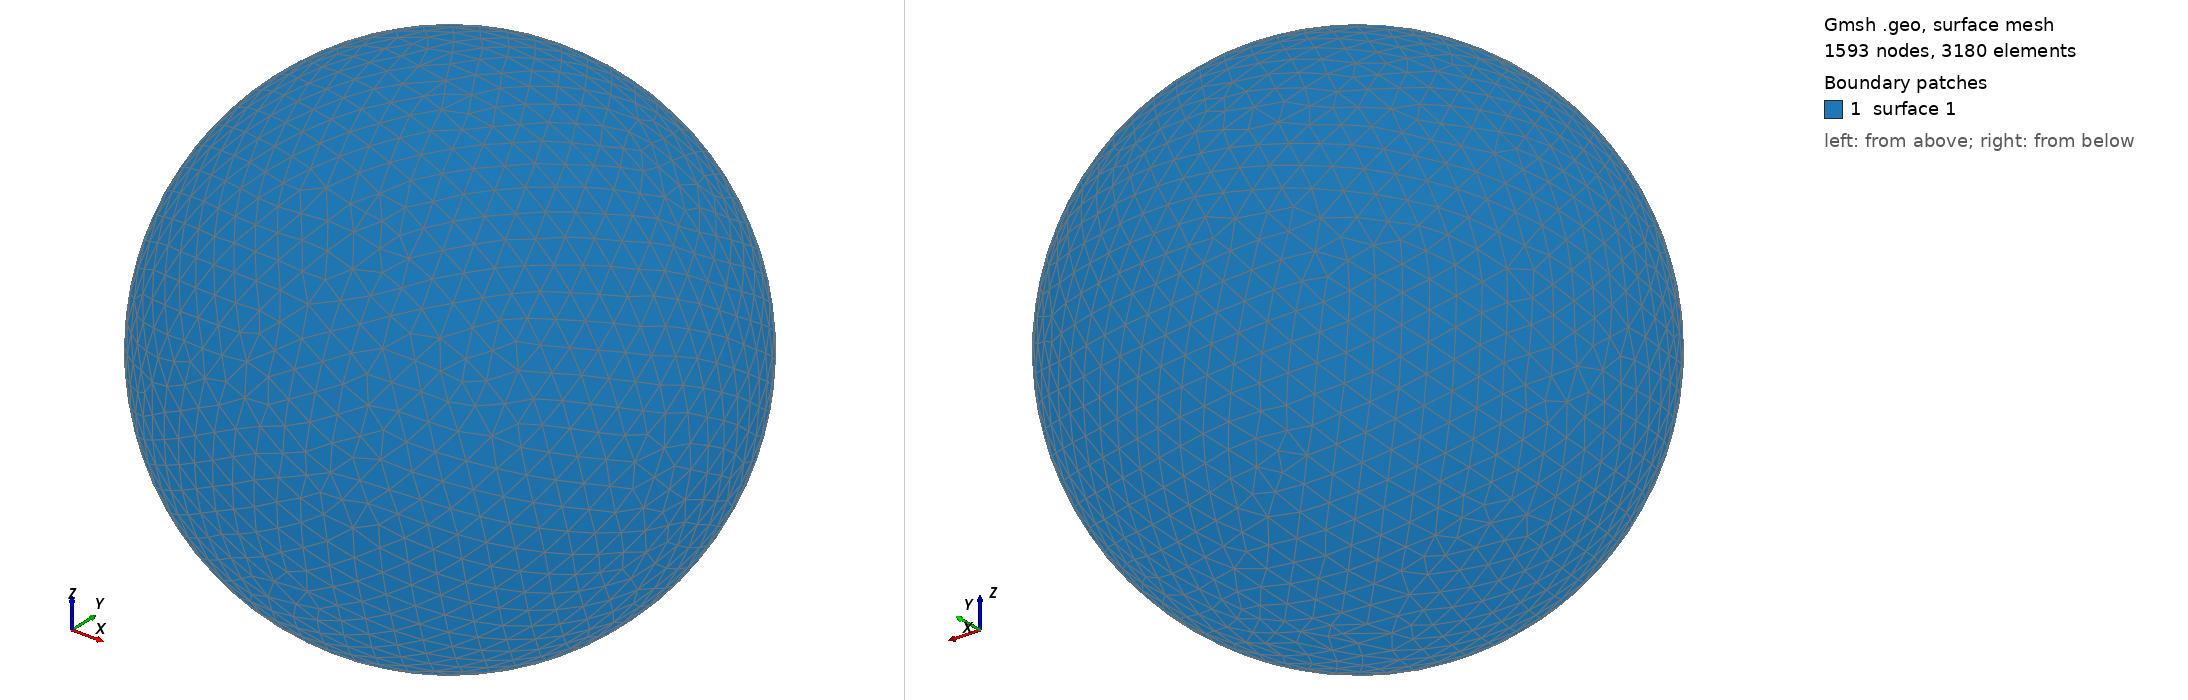

Gmsh geometry script, surface-meshed: 1593 nodes, 3180 surface elements. Boundary patches (legend numbers): 1 surface 1. Left view from above one corner, right view from below the opposite corner. The script declares no physical surfaces, so the legend lists its geometric surfaces. The drawing asked Gmsh for element sizes between 1% and 20% of the model's largest extent; the script's own settings can give other sizes.

=== shot0116.geo (drawn) ===
SetFactory("OpenCASCADE");
Point(1) = {0,0,0,0};
Sphere(1) = {0,0,0,0.00203500};
MeshSize{ PointsOf{ Surface{:}; } } = 0.000203500;
Mesh.ElementOrder=1;
Mesh.Format=39;
